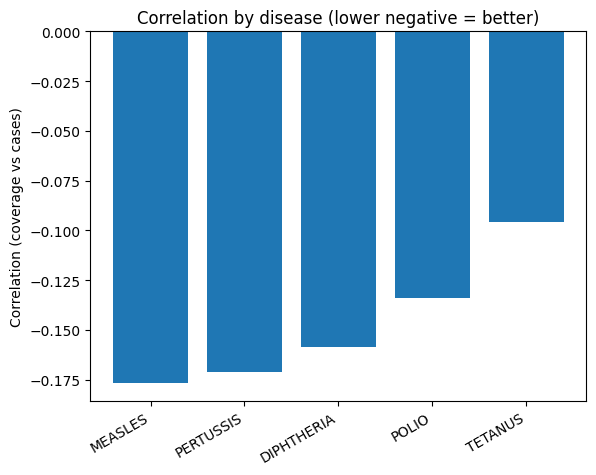

Source data for this figure (header and first rows):
DISEASE, CORR_COVERAGE_vs_CASES, N
MEASLES, -0.1769, 11625
PERTUSSIS, -0.1711, 14672
DIPHTHERIA, -0.1587, 14618
POLIO, -0.1342, 9808
TETANUS, -0.09581, 39796
